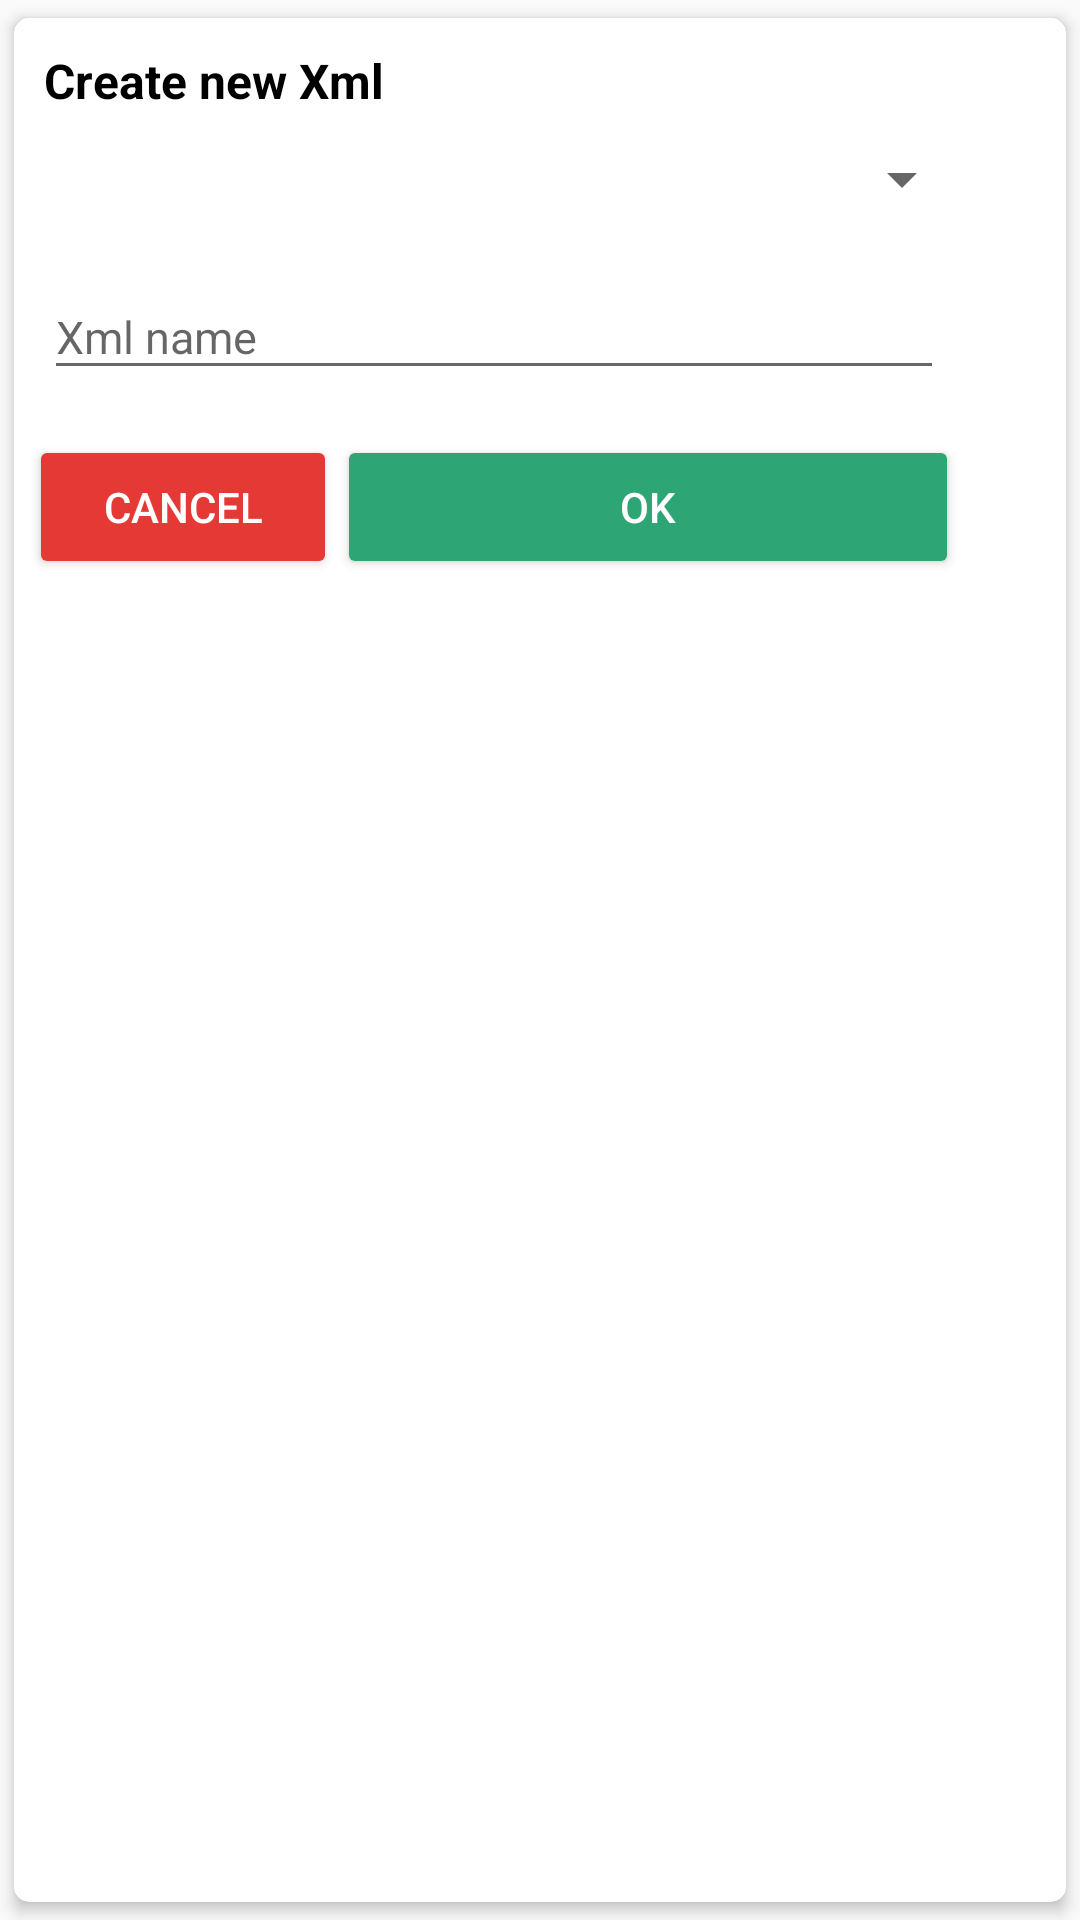

Reconstruct the res/layout file that produces this screen, plus the resources it refers to.
<!-- AndroidManifest.xml: application theme AppTheme -->
<!-- res/layout/dialog_create_new_xml.xml -->
<?xml version="1.0" encoding="utf-8"?>
<androidx.cardview.widget.CardView xmlns:android="http://schemas.android.com/apk/res/android"
android:layout_width="wrap_content"
android:layout_height="wrap_content"
xmlns:app="http://schemas.android.com/apk/res-auto"
app:cardBackgroundColor="@color/white"
app:cardCornerRadius="@dimen/five"
app:cardUseCompatPadding="true"
app:cardElevation="3dp">

<LinearLayout
    android:layout_width="wrap_content"
    android:orientation="vertical"
    android:layout_height="wrap_content">

    <TextView
        android:layout_width="match_parent"
        android:layout_height="wrap_content"
        android:text="Create new Xml"
        android:id="@+id/theme_color"
        android:textColor="@color/black"
        android:textSize="@dimen/text16"
        android:layout_margin="@dimen/ten"
        android:textStyle="bold"/>

    <androidx.appcompat.widget.AppCompatSpinner
        android:layout_width="match_parent"
        android:layout_height="wrap_content"
        android:id="@+id/xml_spinner">

    </androidx.appcompat.widget.AppCompatSpinner>


    <com.google.android.material.textfield.TextInputLayout
        android:layout_width="@dimen/three_hundred"
        android:hint="Xml name"
        android:layout_margin="@dimen/ten"
        android:layout_height="wrap_content">

    <androidx.appcompat.widget.AppCompatEditText
        android:layout_width="match_parent"
        android:layout_height="wrap_content"
        android:id="@+id/class_name"
        android:textSize="@dimen/text15"/>
    </com.google.android.material.textfield.TextInputLayout>




    <LinearLayout
        android:layout_width="match_parent"
        android:layout_height="wrap_content"
        android:weightSum="3"
        android:layout_margin="@dimen/five"
        android:layout_gravity="center_horizontal"
        android:orientation="horizontal">

        <androidx.appcompat.widget.AppCompatButton
            android:layout_width="wrap_content"
            android:layout_height="wrap_content"
            android:backgroundTint="@color/red_600"
            android:text="cancel"
            android:layout_weight="0.2"
            android:textColor="@color/white"
            android:layout_gravity="center_horizontal"
            android:id="@+id/create_new_class_cancel_button"/>

        <androidx.appcompat.widget.AppCompatButton
            android:layout_width="0dp"
            android:layout_height="wrap_content"
            android:layout_weight="2.8"
            android:backgroundTint="@color/colorAccent"
            android:text="Ok"
            android:textColor="@color/white"
            android:layout_gravity="center_horizontal"
            android:id="@+id/create_new_class_ok_button"/>
    </LinearLayout>



</LinearLayout>


</androidx.cardview.widget.CardView>
<!-- resources referenced by this layout -->
<resources>
  <color name="black">#000000</color>
  <color name="colorAccent">#2DA574</color>
  <color name="red_600">#E53935</color>
  <color name="white">#ffffff</color>
  <dimen name="five">5dp</dimen>
  <dimen name="ten">10dp</dimen>
  <dimen name="text15">15sp</dimen>
  <dimen name="text16">16sp</dimen>
  <dimen name="three_hundred">300dp</dimen>
  <style name="AppTheme" parent="Theme.AppCompat.Light.NoActionBar">
          
          <item name="colorPrimary">@color/colorPrimary</item>
          <item name="colorPrimaryDark">@color/colorPrimaryDark</item>
          <item name="colorAccent">@color/colorAccent</item>
  
      </style>
  <color name="colorPrimary">#2DA574</color>
  <color name="colorPrimaryDark">#2DA574</color>
</resources>
